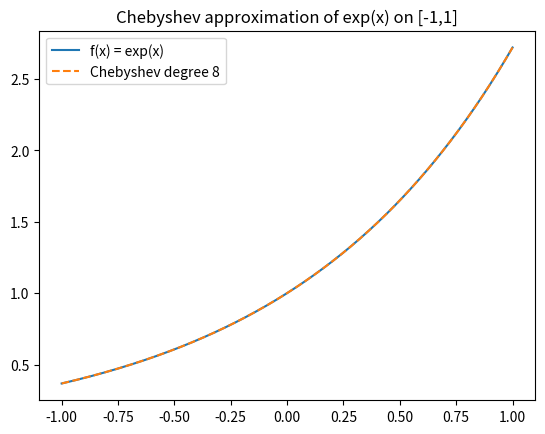
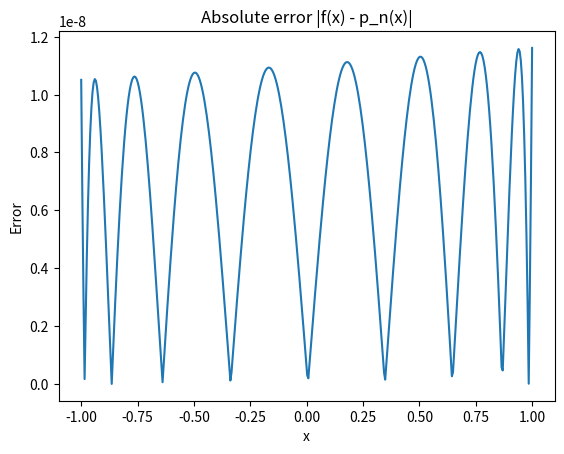

These charts were generated, in order, by the following Python code:
import numpy as np
import matplotlib.pyplot as plt
from numpy.polynomial import chebyshev as cheb

# function to approximate
f = lambda x: np.exp(x)

# degree of approximation
n = 8

# choose many Chebyshev nodes of the first kind for sampling
m = 100  # number of sample points (m > n)
k = np.arange(m)
x_sample = np.cos(np.pi * (k + 0.5) / m)
y_sample = f(x_sample)

# compute Chebyshev coefficients up to degree n
c = cheb.chebfit(x_sample, y_sample, n)
c

# evaluation grid
x_plot = np.linspace(-1, 1, 400)
p_plot = cheb.chebval(x_plot, c)

# plot f and polynomial approximation
plt.figure()
plt.plot(x_plot, f(x_plot), label='f(x) = exp(x)')
plt.plot(x_plot, p_plot, linestyle='--', label=f'Chebyshev degree {n}')
plt.legend()
plt.title('Chebyshev approximation of exp(x) on [-1,1]')
plt.show()

# absolute error
error = np.abs(f(x_plot) - p_plot)

plt.figure()
plt.plot(x_plot, error)
plt.title('Absolute error |f(x) - p_n(x)|')
plt.xlabel('x')
plt.ylabel('Error')
plt.show()

print('Maximum absolute error:', error.max())
